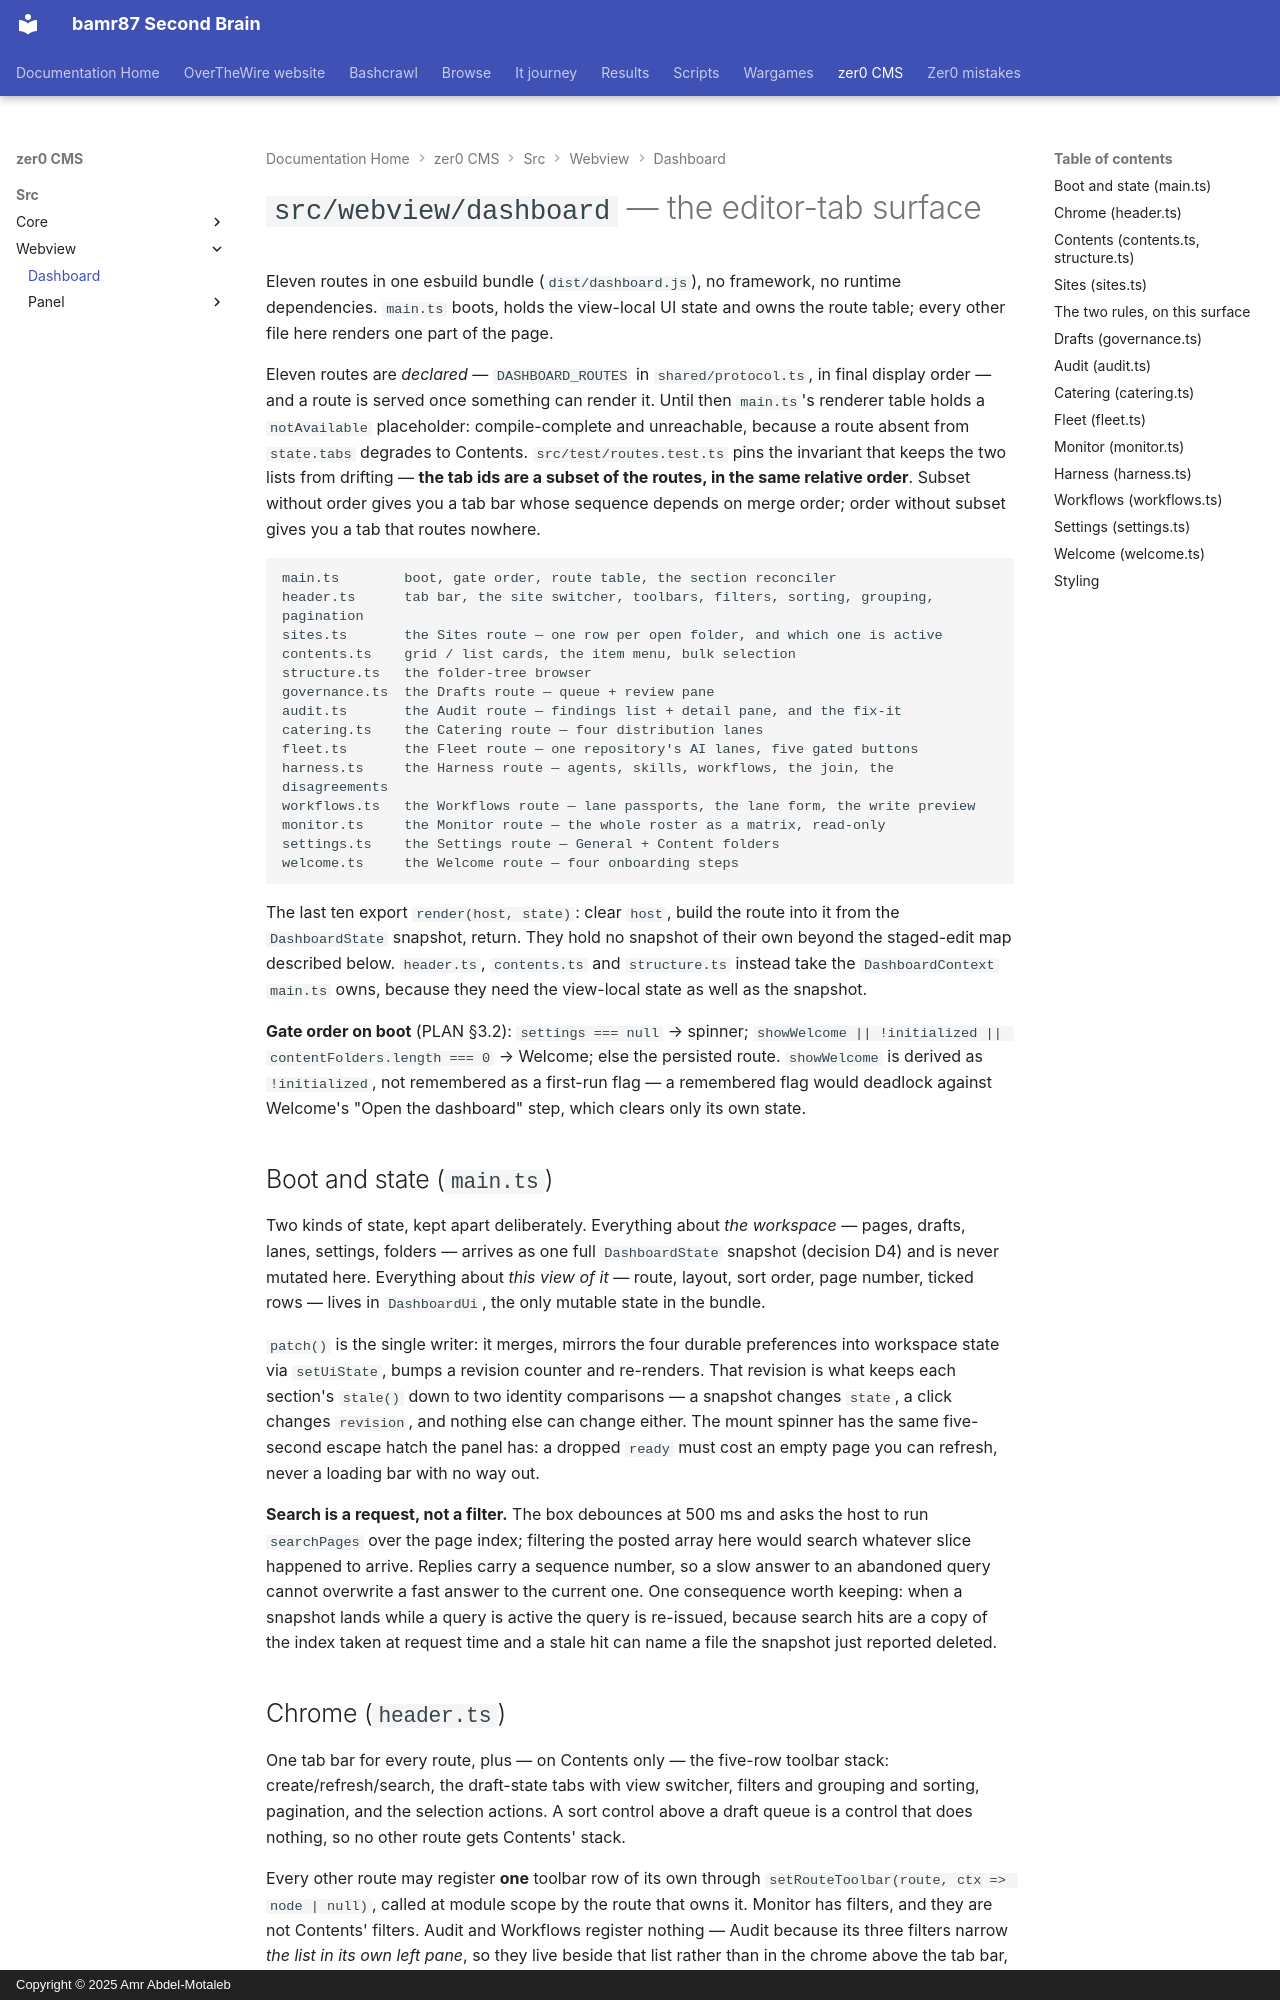

repository: bamr87/README · page: zer0-CMS/src/webview/dashboard/index.html · generator: mkdocs · copyright: Copyright © 2025 Amr Abdel-Motaleb

---
source_file: src/webview/dashboard/README.md
source_repo: bamr87/zer0-CMS
source_url: https://github.com/bamr87/zer0-CMS/blob/main/src/webview/dashboard/README.md
title: '`src/webview/dashboard` — the editor-tab surface'
---
# `src/webview/dashboard` — the editor-tab surface

Eleven routes in one esbuild bundle (`dist/dashboard.js`), no framework, no runtime dependencies. `main.ts` boots, holds the view-local UI state and owns the route table; every other file here renders one part of the page.

Eleven routes are *declared* — `DASHBOARD_ROUTES` in `shared/protocol.ts`, in final display order — and a route is served once something can render it. Until then `main.ts`'s renderer table holds a `notAvailable` placeholder: compile-complete and unreachable, because a route absent from `state.tabs` degrades to Contents. `src/test/routes.test.ts` pins the invariant that keeps the two lists from drifting — **the tab ids are a subset of the routes, in the same relative order**. Subset without order gives you a tab bar whose sequence depends on merge order; order without subset gives you a tab that routes nowhere.

```
main.ts        boot, gate order, route table, the section reconciler
header.ts      tab bar, the site switcher, toolbars, filters, sorting, grouping, pagination
sites.ts       the Sites route — one row per open folder, and which one is active
contents.ts    grid / list cards, the item menu, bulk selection
structure.ts   the folder-tree browser
governance.ts  the Drafts route — queue + review pane
audit.ts       the Audit route — findings list + detail pane, and the fix-it
catering.ts    the Catering route — four distribution lanes
fleet.ts       the Fleet route — one repository's AI lanes, five gated buttons
harness.ts     the Harness route — agents, skills, workflows, the join, the disagreements
workflows.ts   the Workflows route — lane passports, the lane form, the write preview
monitor.ts     the Monitor route — the whole roster as a matrix, read-only
settings.ts    the Settings route — General + Content folders
welcome.ts     the Welcome route — four onboarding steps
```

The last ten export `render(host, state)`: clear `host`, build the route into it from the `DashboardState` snapshot, return. They hold no snapshot of their own beyond the staged-edit map described below. `header.ts`, `contents.ts` and `structure.ts` instead take the `DashboardContext` `main.ts` owns, because they need the view-local state as well as the snapshot.

**Gate order on boot** (PLAN §3.2): `settings === null` → spinner;
`showWelcome || !initialized || contentFolders.length === 0` → Welcome; else
the persisted route. `showWelcome` is derived as `!initialized`, not remembered as a first-run flag — a remembered flag would deadlock against Welcome's "Open the dashboard" step, which clears only its own state.

## Boot and state (`main.ts`)

Two kinds of state, kept apart deliberately. Everything about *the workspace* — pages, drafts, lanes, settings, folders — arrives as one full `DashboardState` snapshot (decision D4) and is never mutated here. Everything about *this view of it* — route, layout, sort order, page number, ticked rows — lives in `DashboardUi`, the only mutable state in the bundle.

`patch()` is the single writer: it merges, mirrors the four durable preferences into workspace state via `setUiState`, bumps a revision counter and re-renders. That revision is what keeps each section's `stale()` down to two identity comparisons — a snapshot changes `state`, a click changes `revision`, and nothing else can change either. The mount spinner has the same five-second escape hatch the panel has: a dropped `ready` must cost an empty page you can refresh, never a loading bar with no way out.

**Search is a request, not a filter.** The box debounces at 500 ms and asks the host to run `searchPages` over the page index; filtering the posted array here would search whatever slice happened to arrive. Replies carry a sequence number, so a slow answer to an abandoned query cannot overwrite a fast answer to the current one. One consequence worth keeping: when a snapshot lands while a query is active the query is re-issued, because search hits are a copy of the index taken at request time and a stale hit can name a file the snapshot just reported deleted.
